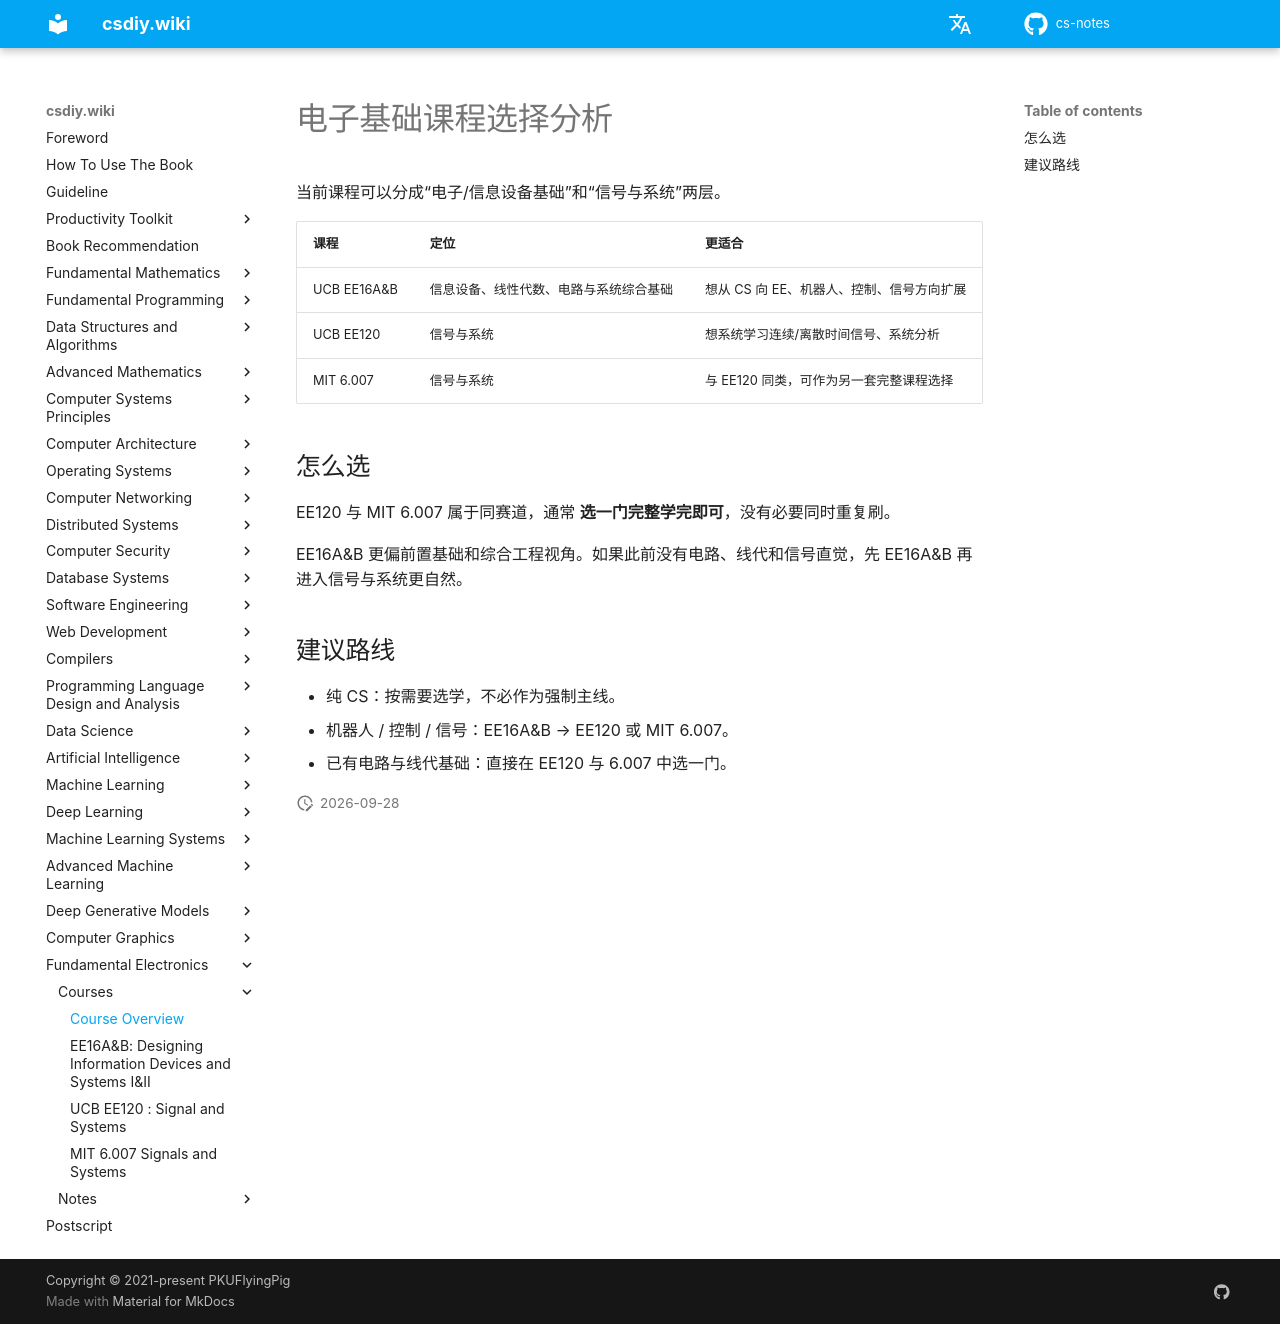

repository: mop74720-commits/cs-notes · page: en/电子基础/课程/index.html · generator: mkdocs

# 电子基础课程选择分析

当前课程可以分成“电子/信息设备基础”和“信号与系统”两层。

| 课程 | 定位 | 更适合 |
| --- | --- | --- |
| UCB EE16A&B | 信息设备、线性代数、电路与系统综合基础 | 想从 CS 向 EE、机器人、控制、信号方向扩展 |
| UCB EE120 | 信号与系统 | 想系统学习连续/离散时间信号、系统分析 |
| MIT 6.007 | 信号与系统 | 与 EE120 同类，可作为另一套完整课程选择 |

## 怎么选

EE120 与 MIT 6.007 属于同赛道，通常 **选一门完整学完即可**，没有必要同时重复刷。

EE16A&B 更偏前置基础和综合工程视角。如果此前没有电路、线代和信号直觉，先 EE16A&B 再进入信号与系统更自然。

## 建议路线

- 纯 CS：按需要选学，不必作为强制主线。
- 机器人 / 控制 / 信号：EE16A&B → EE120 或 MIT 6.007。
- 已有电路与线代基础：直接在 EE120 与 6.007 中选一门。
